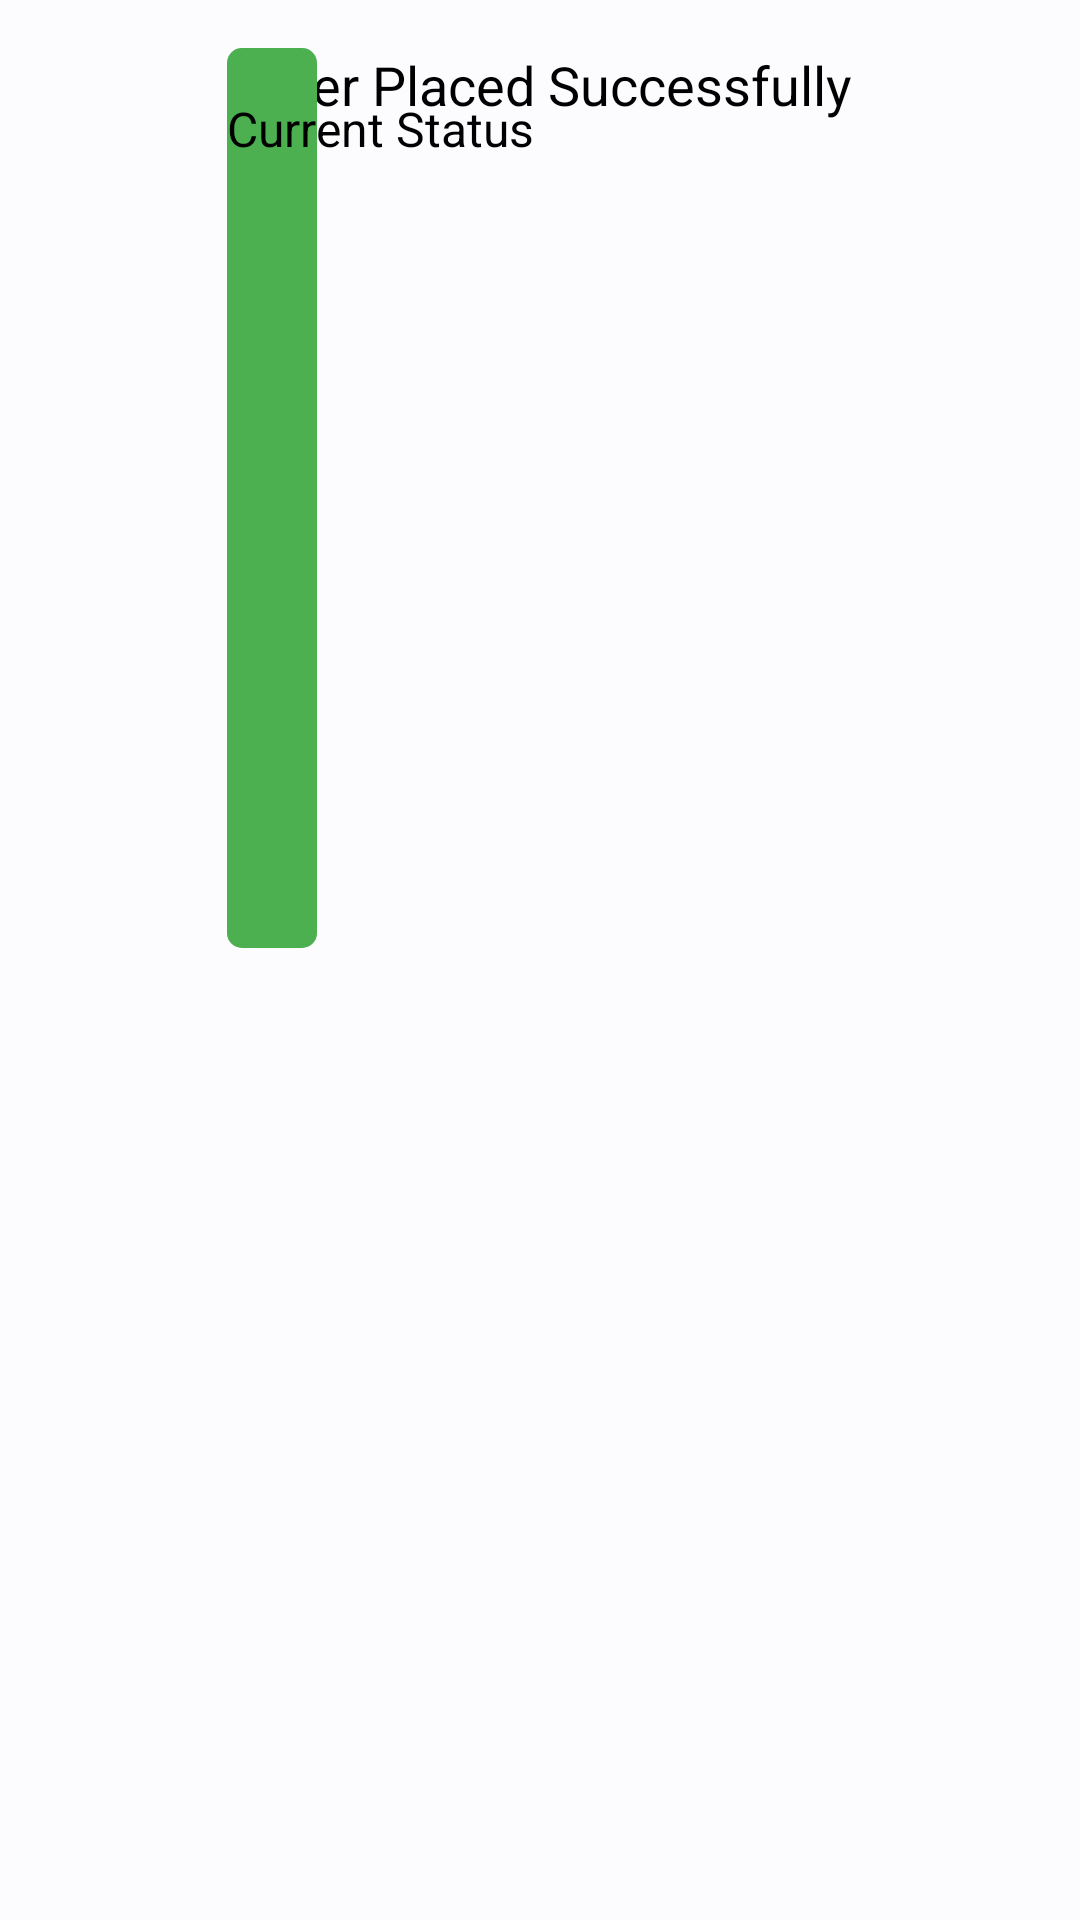

The Android layout XML behind this screen, and the referenced resources:
<!-- AndroidManifest.xml: application theme AppTheme -->
<!-- res/layout/activity_trackin_order.xml -->
<?xml version="1.0" encoding="utf-8"?>
<RelativeLayout xmlns:android="http://schemas.android.com/apk/res/android"
    xmlns:app="http://schemas.android.com/apk/res-auto"
    xmlns:tools="http://schemas.android.com/tools"
    android:layout_width="match_parent"
    android:layout_height="match_parent"
    android:orientation="vertical"
    android:padding="16dp"
    android:gravity="center_horizontal">

  
  <TextView
      android:id="@+id/orderStatus"
      android:layout_width="wrap_content"
      android:layout_height="wrap_content"
      android:text="Order Placed Successfully"
      android:textSize="18sp"
      android:textColor="@android:color/black"
      android:layout_marginBottom="16dp"/>

  
  <LinearLayout
      android:layout_width="wrap_content"
      android:layout_height="300dp"
      android:orientation="vertical"
      android:gravity="center"
      android:layout_marginBottom="16dp">

    <ProgressBar
        android:id="@+id/verticalProgressBar"
        style="?android:attr/progressBarStyleHorizontal"
        android:layout_width="30dp"
        android:layout_height="match_parent"
        android:progressDrawable="@drawable/custom_tracking_progress_bar"
        android:max="100"
        android:progress="0"/>
  </LinearLayout>

  
  <TextView
      android:id="@+id/deliveryStatusText"
      android:layout_width="wrap_content"
      android:layout_height="wrap_content"
      android:text="Current Status"
      android:textSize="16sp"
      android:textColor="@android:color/black"
      android:layout_marginTop="16dp"/>

</RelativeLayout>
<!-- resources referenced by this layout -->
<resources>
  <!-- drawable custom_tracking_progress_bar (drawable) -->
  <layer-list xmlns:android="http://schemas.android.com/apk/res/android">
      <item android:id="@android:id/background">
          <shape>
              <solid android:color="#E0E0E0"/>
              <corners android:radius="5dp"/>
          </shape>
      </item>
      <item android:id="@android:id/progress">
          <shape>
              <solid android:color="#4CAF50"/>
              <corners android:radius="5dp"/>
          </shape>
      </item>
  </layer-list>
  <color name="md_theme_dark_errorContainer">#00b5bc</color>
  <color name="md_theme_light_onPrimary">#FFFFFF</color>
  <color name="md_theme_light_primaryContainer">#CAE6FF</color>
  <color name="md_theme_light_onPrimaryContainer">#001E30</color>
  <color name="md_theme_light_secondary">#006492</color>
  <color name="md_theme_light_onSecondary">#FFFFFF</color>
  <color name="md_theme_light_secondaryContainer">#C9E6FF</color>
  <color name="md_theme_light_onSecondaryContainer">#001E2F</color>
  <color name="md_theme_light_tertiary">#65587B</color>
  <color name="md_theme_light_onTertiary">#FFFFFF</color>
  <color name="md_theme_light_tertiaryContainer">#EBDCFF</color>
  <color name="md_theme_light_onTertiaryContainer">#201634</color>
  <color name="md_theme_light_error">#00b5bc</color>
  <color name="md_theme_light_errorContainer">#FFDAD6</color>
  <color name="md_theme_light_onError">#FFFFFF</color>
  <color name="md_theme_light_onErrorContainer">#00b5bc</color>
  <color name="md_theme_light_background">#FCFCFF</color>
  <color name="md_theme_light_onBackground">#1A1C1E</color>
  <color name="md_theme_light_surface">#FCFCFF</color>
  <color name="md_theme_light_onSurface">#1A1C1E</color>
  <color name="md_theme_light_surfaceVariant">#DDE3EA</color>
  <color name="md_theme_light_onSurfaceVariant">#41474D</color>
  <color name="md_theme_light_outline">#72787E</color>
  <color name="md_theme_light_inverseOnSurface">#F0F0F3</color>
  <color name="md_theme_light_inverseSurface">#2E3133</color>
  <color name="md_theme_light_inversePrimary">#8DCDFF</color>
</resources>
